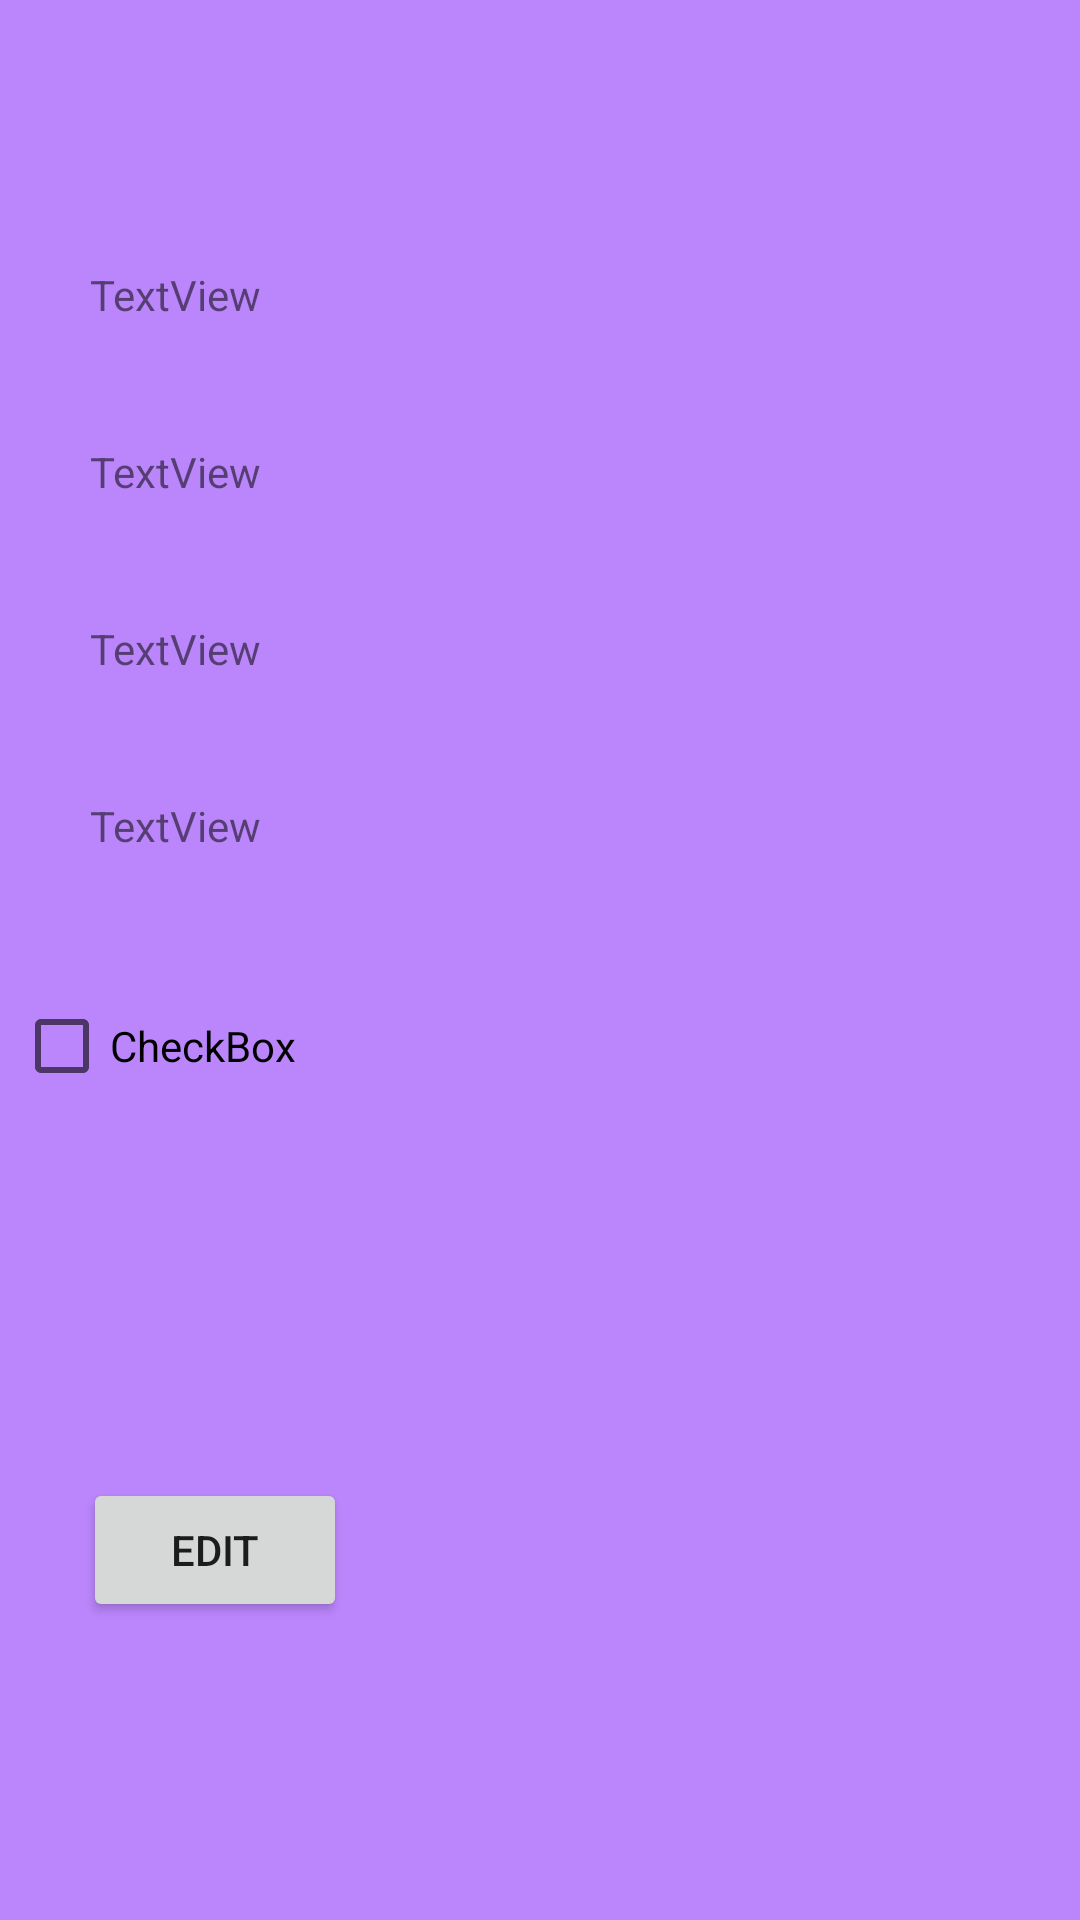

Here is an Android app screen rendered from its layout file. Give the layout XML and the strings, colors and styles it references.
<!-- AndroidManifest.xml: application theme Theme.StudentsAPP -->
<!-- res/layout/activity_details_student.xml -->
<?xml version="1.0" encoding="utf-8"?>
<androidx.constraintlayout.widget.ConstraintLayout xmlns:android="http://schemas.android.com/apk/res/android"
    xmlns:app="http://schemas.android.com/apk/res-auto"
    xmlns:tools="http://schemas.android.com/tools"
    android:layout_width="match_parent"
    android:layout_height="match_parent"
    tools:context=".DetailsStudent"
    android:background="@color/purple_200">

    <ImageView
        android:id="@+id/imageView2"
        android:layout_width="98dp"
        android:layout_height="106dp"
        android:layout_marginStart="0dp"
        android:layout_marginTop="0dp"
        app:layout_constraintStart_toStartOf="parent"
        app:layout_constraintTop_toTopOf="parent"
        app:srcCompat="@drawable/ic_launcher_foreground" />
    <TextView
        android:id="@+id/name_d"
        android:layout_width="wrap_content"
        android:layout_height="wrap_content"
        android:layout_marginStart="30dp"
        android:layout_marginTop="20dp"
        android:layout_marginBottom="20dp"
        android:text="TextView"
        app:layout_constraintBottom_toTopOf="@+id/id_d"
        app:layout_constraintStart_toStartOf="parent"
        app:layout_constraintTop_toBottomOf="@+id/imageView2" />

    <TextView
        android:id="@+id/phon_d"
        android:layout_width="wrap_content"
        android:layout_height="wrap_content"
        android:layout_marginStart="30dp"
        android:layout_marginTop="20dp"
        android:layout_marginBottom="20dp"
        android:text="TextView"
        app:layout_constraintBottom_toTopOf="@+id/address_d"
        app:layout_constraintStart_toStartOf="parent"
        app:layout_constraintTop_toBottomOf="@+id/id_d" />

    <TextView
        android:id="@+id/address_d"
        android:layout_width="wrap_content"
        android:layout_height="wrap_content"
        android:layout_marginStart="30dp"
        android:layout_marginTop="20dp"
        android:layout_marginBottom="20dp"
        android:text="TextView"
        app:layout_constraintBottom_toTopOf="@+id/cb_d"
        app:layout_constraintStart_toStartOf="parent"
        app:layout_constraintTop_toBottomOf="@+id/phon_d" />

    <CheckBox
        android:id="@+id/cb_d"
        android:layout_width="wrap_content"
        android:layout_height="wrap_content"
        android:layout_marginStart="30dp"
        android:layout_marginTop="20dp"
        android:layout_marginEnd="287dp"
        android:layout_marginBottom="70dp"
        android:text="CheckBox"
        app:layout_constraintBottom_toTopOf="@+id/edit_b_d"
        app:layout_constraintEnd_toEndOf="parent"
        app:layout_constraintStart_toStartOf="parent"
        app:layout_constraintTop_toBottomOf="@+id/address_d" />

    <TextView
        android:id="@+id/id_d"
        android:layout_width="wrap_content"
        android:layout_height="wrap_content"
        android:layout_marginStart="30dp"
        android:layout_marginTop="20dp"
        android:layout_marginBottom="20dp"
        android:text="TextView"
        app:layout_constraintBottom_toTopOf="@+id/phon_d"
        app:layout_constraintStart_toStartOf="parent"
        app:layout_constraintTop_toBottomOf="@+id/name_d" />

    <Button
        android:id="@+id/edit_b_d"
        android:layout_width="wrap_content"
        android:layout_height="wrap_content"
        android:layout_marginStart="50dp"
        android:layout_marginTop="50dp"
        android:layout_marginEnd="267dp"
        android:layout_marginBottom="137dp"
        android:text="edit"
        app:layout_constraintBottom_toBottomOf="parent"
        app:layout_constraintEnd_toEndOf="parent"
        app:layout_constraintStart_toStartOf="parent"
        app:layout_constraintTop_toBottomOf="@+id/cb_d" />


</androidx.constraintlayout.widget.ConstraintLayout>
<!-- resources referenced by this layout -->
<resources>
  <style name="Theme.StudentsAPP" parent="Theme.MaterialComponents.DayNight.DarkActionBar">
          
          <item name="colorPrimary">@color/purple_500</item>
          <item name="colorPrimaryVariant">@color/purple_700</item>
          <item name="colorOnPrimary">@color/white</item>
          
          <item name="colorSecondary">@color/teal_200</item>
          <item name="colorSecondaryVariant">@color/teal_700</item>
          <item name="colorOnSecondary">@color/black</item>
          
          <item name="android:statusBarColor">?attr/colorPrimaryVariant</item>
          
      </style>
  <!-- not gathered from this repository: default colours our renderer supplied (Android Studio template values) -->
  <color name="purple_200">#FFBB86FC</color>
  <color name="purple_500">#FF6200EE</color>
  <color name="purple_700">#FF3700B3</color>
  <color name="teal_200">#FF03DAC5</color>
  <color name="teal_700">#FF018786</color>
  <color name="black">#FF000000</color>
  <color name="white">#FFFFFFFF</color>
</resources>
